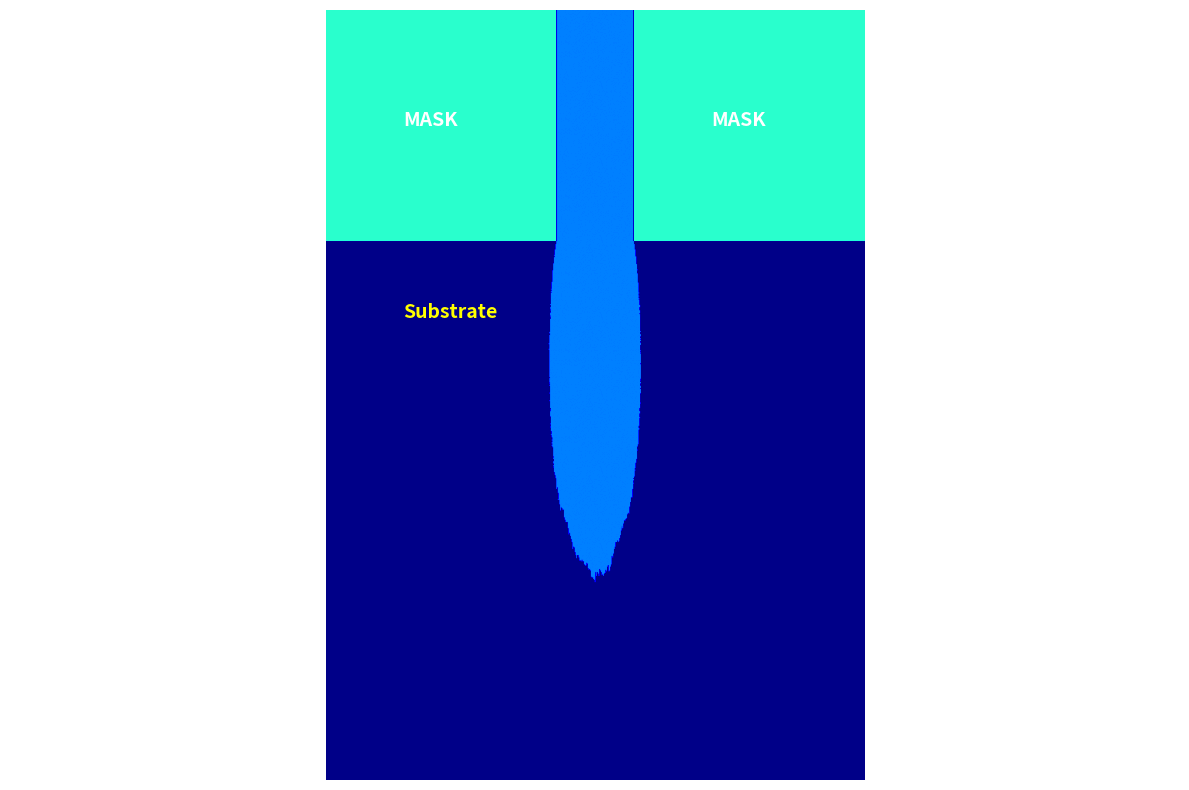

Here is the Python script that generated this plot:
import numpy as np
import matplotlib.pyplot as plt
import random
import math

# Si_class = {'existflag': True, 'CountCl': 0} #字典
#定义硅原子类属性
class Si_Class:
    def __init__(self, existflag = True, CountCl = 0):
        self.existflag = existflag
        self.CountCl = CountCl

#运动方向判断
def return_next(emission_x, emission_y, emission_k, px, py):
    #向右下运动
    if emission_k > 0:
        y = emission_y + emission_k * ((px + 0.5) - emission_x)
        #向右运动
        if y <= py +0.5:
            return [px + 1, py]
        else:
            return [px, py + 1]
    #向左下运动
    elif emission_k < 0:
        y = emission_y + emission_k * ((px - 0.5) - emission_x)
        if y <= py + 0.5:
            return [px - 1, py]
        else:
            return [px, py + 1]
    #垂直向下 k=0
    else:
        return [px, py + 1]


# 计算YSi/Cl+,刻蚀产额
def calculate_Ysicl(abs_angle, Ei=50.0, Eth=20.0, C=0.77):
    # 能量项：sqrt(Ei) - sqrt(Eth)
    energy_term = math.sqrt(Ei) - math.sqrt(Eth)

    acr = math.radians(45)
    if abs_angle <= acr:
        f_alpha = 1.0
    else:
        f_alpha = math.cos(abs_angle) / math.cos(acr)
    # 计算刻蚀产额
    Ysicl = C * energy_term * f_alpha
    return Ysicl

#自发反应脱离概率
def calculate_Ychem():
    # 参数设置
    v = (4.04e-28) / 60  # m/s, 刻蚀速度
    Ne = 1e20  # cm⁻³, Si掺杂浓度
    r = 0.39  # 指数参数
    Ncl = 1e11  # cm⁻³, 气相Cl原子密度
    Ts = 300  # K, 衬底温度
    E = 4.7 * 4186.8 / (6.02e23)  # J, 活化能（单位转换）
    k = 1.3806503e-23  # J/K, 玻尔兹曼常数
    # 计算刻蚀速度
    ERchem = v * (Ne ** r) * Ncl * math.sqrt(Ts) * math.exp(-E / (k * Ts))
    #计算cl原子平均速度
    Tg = 400  # K, 气体温度
    mcl = 5.8877e-26  # kg, Cl原子质量
    u = math.sqrt(8 * k * Tg / (math.pi * mcl))
    # 计算粒子通量+Ychem
    Tcl = (1 / 4) * Ncl * u  # 粒子通量
    Ychem = ERchem / Tcl
    return Ychem

# 链式反应概率, Ysicl > 1时影响周边原子
def chain_reaction(Si_array, px, py, Ysicl, s_image):
    neighbor = [
        (px + 1, py),(px - 1, py),(px, py + 1),(px, py - 1)
    ]
    for nx, ny in neighbor:
        if 0 <= nx < Si_array.shape[0] and 0 <= ny < Si_array.shape[1]:
            if Si_array[nx, ny].existflag and Si_array[nx, ny].CountCl == 4:
                if random.random() < Ysicl:
                    Si_array[nx, ny].existflag = False
                    s_image[nx, ny] = 25

#撞击函数
def collisionprocess(Si_array, px, py, species, reaction_probabilities, abs_angle, s_image):
    if not  Si_array[px, py].existflag:
        return False
    #获得粒子类型和俘获活性种数目，确定反应概率；计算Ysicl
    if species == 1:
        particle_type = 'Cl+'
        Ysicl = calculate_Ysicl(abs_angle)
    else:
        particle_type = 'Cl*'
        Ysicl = 0.0  # 活性种不计算Yield

    Count = Si_array[px, py].CountCl
    prob = reaction_probabilities[Count][particle_type]

    #4+1的逻辑
    # if Si_array[px, py].CountCl == 4 and species == 1:#和活性种复合过四次且被氯离子冲击过
        # Si_array[px, py].existflag = False
    clearflag = False
    if species == 1 and random.random() < prob * Ysicl:
        clearflag = True
    elif species == 0 and random.random() < prob:
        clearflag = True

    # 处理链式反应（Ysicl > 1时）
    if Ysicl > 1.0 and clearflag:
        chain_reaction(Si_array, px, py, Ysicl, s_image)

    # 自反应，化学反应
    if species == 0 and Si_array[px, py].CountCl == 4:
        Ychem = calculate_Ychem()
        if random.random() < Ychem:
            clearflag = True
    # 活性粒子撞击且复合数目小于四
    if not species and Si_array[px, py].CountCl < 4:
        Si_array[px, py].CountCl +=1


    Si_array[px, py].existflag = not clearflag
    return clearflag

# 最简单的实现方式：
# def simple_angle_emission():
#     """最简单的角度生成方案"""
#     sigma = 0.0704  # 对于R=100
#     angle_rad = random.gauss(0, sigma)
#     emission_k = 1.0 / math.tan(angle_rad)
#     return emission_k

def main():
    # 数据层面上初始化仿真界面
    rows = 700
    cols = 1000
    left_border = 300
    right_border = 400
    Si_array = np.empty(shape=(rows,cols), dtype=object)
    for i in range(rows):
        for j in range(cols):
            Si_array[i, j] = Si_Class()
    # 将上面一半的si原子去除
    for i in range(rows):
        for j in range(left_border):
            Si_array[i, j].existflag = False


    # 在图像和数据层面初始化界面
    s_image = np.ones((rows, cols))
    s_image[0:left_border, 0:left_border] = 40  # 光刻胶
    s_image[left_border + 1:right_border, 0:left_border] = 25  # 真空
    s_image[right_border + 1:rows, 0:left_border] = 40  # 光刻胶
    # 顺序三：撞击时的反应概率
    reaction_probabilities = {
        0: {'Cl*': 0.0, 'Cl+': 0.1},  # 未俘获Cl
        1: {'Cl*': 0.1, 'Cl+': 0.3},  # 俘获1个Cl
        2: {'Cl*': 0.2, 'Cl+': 0.3},  # 俘获2个Cl
        3: {'Cl*': 0.3, 'Cl+': 0.3},  # 俘获3个Cl
        4: {'Cl*': 1.0, 'Cl+': 0.3}  # 俘获4个Cl
    }

    #模拟粒子入射
    for cl in range(200000):
        emission_x = left_border + random.random() * 100
        species = random.random() > (10/11)
        # emission_theta = (random.random()-0.5) * math.pi
        # emission_k = np.tan(emission_theta)
        #一种正态分布
        sigma = 0.0704  # 对于R=100
        angle_rad = random.gauss(0, sigma)
        abs_angle = abs(angle_rad)
        emission_k = 1.0 / math.tan(angle_rad)
        abs_k = np.abs(emission_k)

        #粒子初始位置
        emission_y = 1

        #粒子初始角度确认，处理不同斜率情况
        if abs_k <= 0.1:#近似水平
            continue
        elif abs_k >= 200:#近似垂直
            px = math.ceil(emission_x)
            for py in range(left_border + 1, cols):
                if 0 <= px < rows and Si_array[px, py].existflag:
                    clearflag = collisionprocess(Si_array, px, py, species, reaction_probabilities, abs_angle, s_image) # 碰撞函数
                    if clearflag:
                        s_image[px, py] = 25
                    break
        else:
            x_intersect = (left_border + 0.5 - emission_y)/emission_k + emission_x
            if x_intersect < left_border or x_intersect > right_border:
                continue

            px = int(x_intersect)
            py = left_border

        #运动轨迹追踪
        max_steps = 2000  # 防止无限循环
        for step in range(max_steps):
            # next_pos  = return_next(emission_x, 1, emission_k, px, py)
            # px, py = next_pos
            if not (0 <= px < rows  and 0 <= py < cols):
                break

            if Si_array[px, py].existflag:
                clearflag = collisionprocess(Si_array, px, py, species, reaction_probabilities, abs_angle, s_image) # 碰撞函数
                if clearflag:
                    s_image[px, py] = 25
                break
            else:
                next_pos = return_next(emission_x, emission_y, emission_k, px, py)
                px, py = next_pos



    plt.figure(figsize=(12, 8))
    # 顺时针旋转90度（符合常规视角：x→横向，y→纵向）
    rotated_image = np.rot90(s_image, -1)
    plt.imshow(rotated_image, cmap='jet', vmin=0, vmax=100)
    # plt.colorbar(label='表面状态（1=Si衬底，25=真空，40=光刻胶）')
    # plt.title('Simulation of silicon wafer etching effect')

    # 添加标注（根据旋转后的坐标）
    # 左边掩膜（旋转后：x=0-299，y=400-699）
    plt.text(500, 150, 'MASK', fontsize=14, color='white', fontweight='bold')
    # 右边掩膜（旋转后：x=0-299，y=0-298）
    plt.text(100, 150, 'MASK', fontsize=14, color='white', fontweight='bold')
    # 衬底（旋转后：x≥300，y=0-699）
    plt.text(100, 400, 'Substrate', fontsize=14, color='yellow', fontweight='bold')

    plt.axis('equal')
    plt.axis('off')  # 隐藏坐标轴
    plt.tight_layout()
    plt.show()

if __name__ == "__main__":
    main()